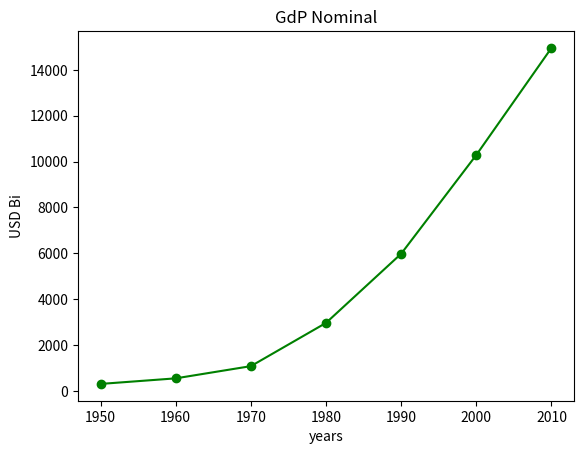

Here is the Python script that generated this plot:
import matplotlib.pyplot as plt
import numpy as np

#In this file i try to use numpy array in the place of native python list's

years = np.array( [1950, 1960, 1970, 1980, 1990, 2000, 2010] )
gdp = np.array( [300.2,543.3,1075.9, 2962.5, 5979.6,10289.7,14958.3] )

#create a linechart, years in axis x and gdp in axis y
plt.plot(years,gdp, color='green',marker='o',linestyle='solid')

plt.title('GdP Nominal')

plt.ylabel('USD Bi')
plt.xlabel('years')

plt.show()
